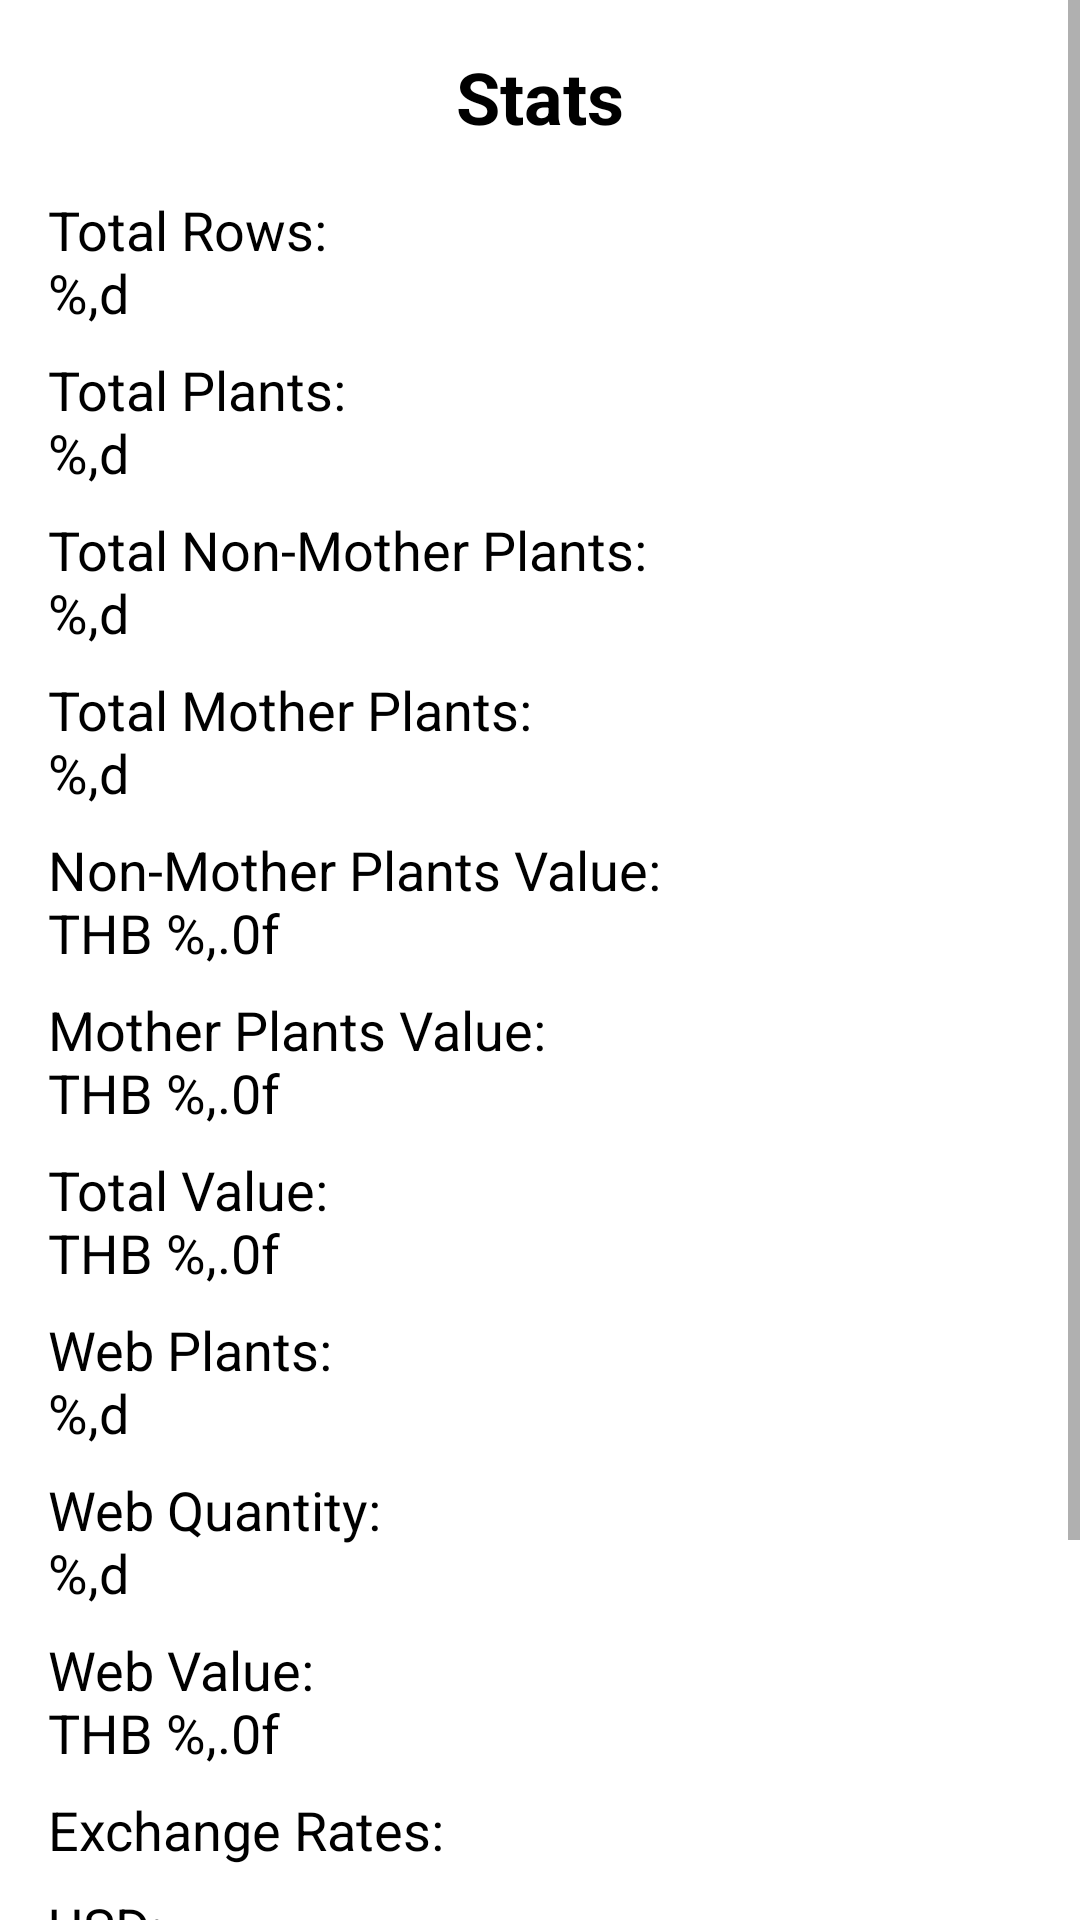

Reconstruct the res/layout file that produces this screen, plus the resources it refers to.
<!-- AndroidManifest.xml: application theme Theme.RRHE -->
<!-- res/layout/screen_stats.xml -->
<?xml version="1.0" encoding="utf-8"?>
<androidx.constraintlayout.widget.ConstraintLayout
    xmlns:android="http://schemas.android.com/apk/res/android"
    xmlns:app="http://schemas.android.com/apk/res-auto"
    xmlns:tools="http://schemas.android.com/tools"
    android:layout_width="match_parent"
    android:layout_height="match_parent"
    tools:context=".StatsScreen">

    <ScrollView
        android:layout_width="match_parent"
        android:layout_height="0dp"
        android:layout_marginBottom="56dp"
        app:layout_constraintTop_toTopOf="parent">

        <LinearLayout
            android:layout_width="match_parent"
            android:layout_height="wrap_content"
            android:orientation="vertical"
            android:padding="16dp">

            <TextView
                android:id="@+id/statsTitle"
                android:layout_width="wrap_content"
                android:layout_height="wrap_content"
                android:text="@string/stats"
                android:textSize="24sp"
                android:textStyle="bold"
                android:textColor="@android:color/black"
                android:layout_gravity="center"
                android:paddingBottom="16dp" />

            <TextView
                android:id="@+id/totalRowsTextView"
                android:layout_width="wrap_content"
                android:layout_height="wrap_content"
                android:textColor="@android:color/black"
                android:text="@string/total_rows"
                android:textSize="18sp"/>

            <TextView
                android:id="@+id/totalPlantsTextView"
                android:layout_width="wrap_content"
                android:layout_height="wrap_content"
                android:textColor="@android:color/black"
                android:text="@string/total_plants"
                android:textSize="18sp"
                android:layout_marginTop="8dp"/>

            <TextView
                android:id="@+id/totalNonMTextView"
                android:layout_width="wrap_content"
                android:layout_height="wrap_content"
                android:textColor="@android:color/black"
                android:text="@string/total_non_m"
                android:textSize="18sp"
                android:layout_marginTop="8dp"/>

            <TextView
                android:id="@+id/totalMTextView"
                android:layout_width="wrap_content"
                android:layout_height="wrap_content"
                android:textColor="@android:color/black"
                android:text="@string/total_m"
                android:textSize="18sp"
                android:layout_marginTop="8dp"/>

            <TextView
                android:id="@+id/nonMValueTextView"
                android:layout_width="wrap_content"
                android:layout_height="wrap_content"
                android:textColor="@android:color/black"
                android:text="@string/non_m_value"
                android:textSize="18sp"
                android:layout_marginTop="8dp"/>

            <TextView
                android:id="@+id/mValueTextView"
                android:layout_width="wrap_content"
                android:layout_height="wrap_content"
                android:textColor="@android:color/black"
                android:text="@string/m_value"
                android:textSize="18sp"
                android:layout_marginTop="8dp"/>

            <TextView
                android:id="@+id/totalValueTextView"
                android:layout_width="wrap_content"
                android:layout_height="wrap_content"
                android:textColor="@android:color/black"
                android:text="@string/total_value"
                android:textSize="18sp"
                android:layout_marginTop="8dp"/>

            <TextView
                android:id="@+id/webPlantsTextView"
                android:layout_width="wrap_content"
                android:layout_height="wrap_content"
                android:textColor="@android:color/black"
                android:text="@string/web_plants"
                android:textSize="18sp"
                android:layout_marginTop="8dp"/>

            <TextView
                android:id="@+id/webQtyTextView"
                android:layout_width="wrap_content"
                android:layout_height="wrap_content"
                android:textColor="@android:color/black"
                android:text="@string/web_qty"
                android:textSize="18sp"
                android:layout_marginTop="8dp"/>

            <TextView
                android:id="@+id/webValueTextView"
                android:layout_width="wrap_content"
                android:layout_height="wrap_content"
                android:textColor="@android:color/black"
                android:text="@string/web_value"
                android:textSize="18sp"
                android:layout_marginTop="8dp"/>

            <TextView
                android:id="@+id/ratesTextView"
                android:layout_width="wrap_content"
                android:layout_height="wrap_content"
                android:textColor="@android:color/black"
                android:text="@string/rates_text"
                android:textSize="18sp"
                android:layout_marginTop="8dp"/>

            <TextView
                android:id="@+id/usdTextView"
                android:layout_width="wrap_content"
                android:layout_height="wrap_content"
                android:textColor="@android:color/black"
                android:text="@string/usd"
                android:textSize="18sp"
                android:layout_marginTop="8dp"/>

            <TextView
                android:id="@+id/eurTextView"
                android:layout_width="wrap_content"
                android:layout_height="wrap_content"
                android:textColor="@android:color/black"
                android:text="@string/eur"
                android:textSize="18sp"
                android:layout_marginTop="8dp"/>

            <TextView
                android:id="@+id/stampTextView"
                android:layout_width="wrap_content"
                android:layout_height="wrap_content"
                android:textColor="@android:color/black"
                android:text="@string/stats_stamp"
                android:textSize="18sp"
                android:layout_marginTop="8dp"/>
        </LinearLayout>
    </ScrollView>

</androidx.constraintlayout.widget.ConstraintLayout>
<!-- resources referenced by this layout -->
<resources>
  <string name="eur">EUR:\n%1$.5f</string>
  <string name="m_value">Mother Plants Value:\nTHB %,.0f</string>
  <string name="non_m_value">Non-Mother Plants Value:\nTHB %,.0f</string>
  <string name="rates_text">Exchange Rates:</string>
  <string name="stats">Stats</string>
  <string name="stats_stamp">Stamp:\n%1$s</string>
  <string name="total_m">Total Mother Plants:\n%,d</string>
  <string name="total_non_m">Total Non-Mother Plants:\n%,d</string>
  <string name="total_plants">Total Plants:\n%,d</string>
  <string name="total_rows">Total Rows:\n%,d</string>
  <string name="total_value">Total Value:\nTHB %,.0f</string>
  <string name="usd">USD:\n%1$.5f</string>
  <string name="web_plants">Web Plants:\n%,d</string>
  <string name="web_qty">Web Quantity:\n%,d</string>
  <string name="web_value">Web Value:\nTHB %,.0f</string>
  <style name="Theme.RRHE" parent="Theme.MaterialComponents.DayNight.DarkActionBar">
          <item name="colorPrimary">@color/purple_500</item>
          <item name="colorPrimaryVariant">@color/purple_700</item>
          <item name="colorOnPrimary">@color/white</item>
          <item name="colorSecondary">@color/teal_200</item>
          <item name="colorSecondaryVariant">@color/teal_700</item>
          <item name="colorOnSecondary">@color/black</item>
          <item name="colorBackground">@color/white</item>
          <item name="colorOnBackground">@color/black</item>
          <item name="colorSurface">@color/white</item>
          <item name="colorOnSurface">@color/black</item>
          
      </style>
  <color name="purple_500">#FF6200EE</color>
  <color name="purple_700">#FF3700B3</color>
  <color name="white">#FFFFFFFF</color>
  <color name="teal_200">#FF03DAC5</color>
  <color name="teal_700">#FF018786</color>
  <color name="black">#FF000000</color>
</resources>
